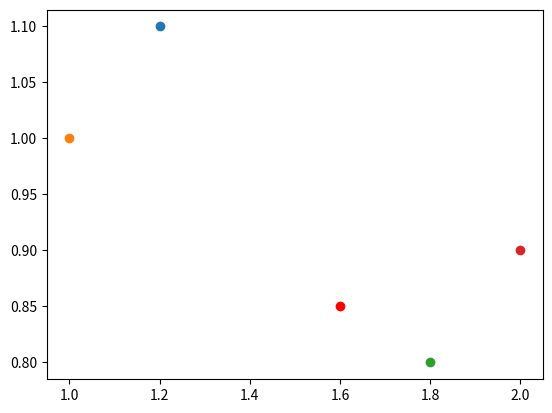

Here is the Python script that generated this plot:
# -*- coding: utf-8 -*-

import numpy as np # 다차원배열, 선형대수 연산 
import matplotlib.pyplot as plt

# 1. 알려진 두 집단 x,y 산점도 시각화 
plt.scatter(1.2, 1.1) # A 집단
plt.scatter(1.0, 1.0)
plt.scatter(1.8, 0.8) # B 집단 
plt.scatter(2, 0.9)

plt.scatter(1.6, 0.85, color='r') # 분류대상 
plt.show()

# 2. DATA 생성과 함수 정의 
p1 = [1.2, 1.1] # A 집단 
p2 = [1.0, 1.0]
p3 = [1.8, 0.8] # B 집단
p4 = [2, 0.9]
category = ['A','A','B','B'] # 알려진 집단 분류범주(Y변수)
p5 = [1.6, 0.85] # 분류대상 

# data 생성 함수 정의
def data_set():
    # 선형대수 연산 : numpy형 변환 : 리스트를 어레이로 변경하여 선형대수를 하려는 작업
    know_group = np.array([p1, p2, p3, p4]) # 알려진 집단 - 2차원 
    not_know_group = np.array(p5) # 알려지지 않은 집단 - 1차원 
    class_category = np.array(category) # 정답(분류범주)
    return know_group,not_know_group,class_category 


know, not_know, cate = data_set()

know.shape # (4, 2)
not_know.shape # (2,)
cate.shape #  (4,)







